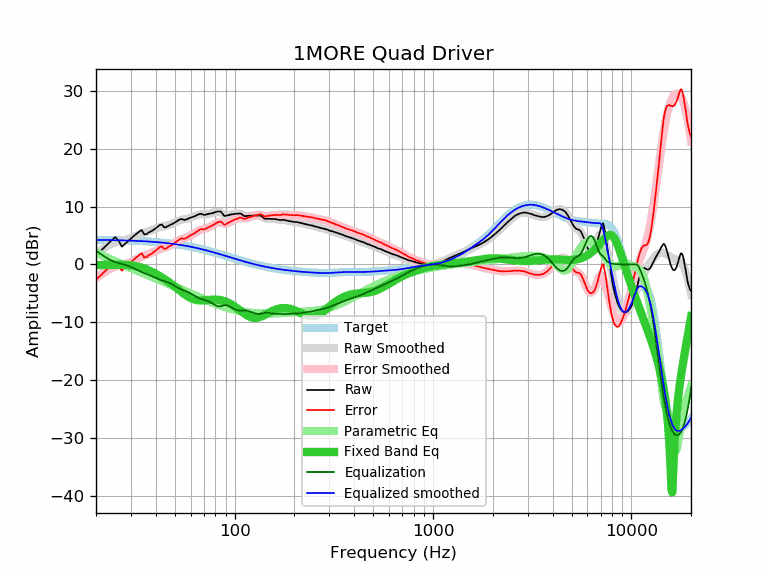

Values plotted in this chart, from the file beside it:
frequency, raw, error, smoothed, error_smoothed, equalization, parametric_eq, equalized_raw, equalized_smoothed, target
20, 1.62, -2.61, 1.83, -2.41, 2.41, -0.12, 4.03, 4.24, 4.24
21, 2.24, -1.98, 2.37, -1.86, 1.86, -0.11, 4.10, 4.23, 4.23
22, 2.92, -1.30, 2.84, -1.38, 1.38, -0.10, 4.30, 4.22, 4.22
23, 3.55, -0.65, 3.23, -0.97, 0.97, -0.09, 4.53, 4.21, 4.21
24, 4.18, -0.01, 3.56, -0.64, 0.64, -0.08, 4.82, 4.20, 4.20
25, 4.71, 0.53, 3.79, -0.40, 0.40, -0.06, 5.11, 4.18, 4.18
26, 4.09, -0.08, 3.95, -0.22, 0.22, -0.06, 4.31, 4.17, 4.17
27, 3.06, -1.09, 4.08, -0.07, 0.07, -0.06, 3.13, 4.16, 4.16
28, 3.55, -0.59, 4.21, 0.07, -0.07, -0.07, 3.48, 4.14, 4.14
29, 4.00, -0.12, 4.37, 0.24, -0.24, -0.10, 3.76, 4.12, 4.12
30, 4.47, 0.37, 4.55, 0.44, -0.44, -0.16, 4.03, 4.11, 4.11
31, 4.90, 0.81, 4.76, 0.67, -0.67, -0.23, 4.23, 4.09, 4.09
32, 5.28, 1.21, 4.97, 0.91, -0.91, -0.32, 4.38, 4.07, 4.07
33, 5.66, 1.62, 5.18, 1.13, -1.13, -0.44, 4.53, 4.05, 4.05
34, 5.95, 1.93, 5.36, 1.33, -1.33, -0.57, 4.62, 4.03, 4.03
35, 5.19, 1.19, 5.52, 1.51, -1.51, -0.72, 3.68, 4.00, 4.00
36, 5.25, 1.28, 5.65, 1.68, -1.68, -0.89, 3.58, 3.98, 3.98
37, 5.55, 1.60, 5.79, 1.84, -1.84, -1.06, 3.72, 3.95, 3.95
38, 5.74, 1.82, 5.92, 2.00, -2.00, -1.25, 3.75, 3.92, 3.92
39, 5.98, 2.09, 6.06, 2.17, -2.17, -1.44, 3.82, 3.90, 3.90
40, 6.25, 2.39, 6.20, 2.34, -2.34, -1.63, 3.92, 3.87, 3.87
41, 6.52, 2.69, 6.33, 2.50, -2.50, -1.84, 4.03, 3.84, 3.84
42, 6.82, 3.02, 6.45, 2.64, -2.64, -2.05, 4.18, 3.81, 3.81
43, 6.88, 3.11, 6.54, 2.77, -2.77, -2.26, 4.11, 3.77, 3.77
44, 6.44, 2.70, 6.62, 2.88, -2.88, -2.48, 3.56, 3.74, 3.74
45, 6.41, 2.71, 6.69, 2.99, -2.99, -2.70, 3.42, 3.70, 3.70
46, 6.61, 2.95, 6.77, 3.10, -3.10, -2.93, 3.51, 3.67, 3.67
47, 6.78, 3.15, 6.86, 3.23, -3.23, -3.16, 3.55, 3.63, 3.63
48, 6.92, 3.33, 6.97, 3.38, -3.38, -3.40, 3.54, 3.59, 3.59
49, 7.07, 3.52, 7.11, 3.56, -3.56, -3.63, 3.52, 3.55, 3.55
50, 7.26, 3.75, 7.25, 3.74, -3.74, -3.87, 3.52, 3.51, 3.51
51, 7.46, 3.99, 7.39, 3.92, -3.92, -4.10, 3.54, 3.47, 3.47
52, 7.62, 4.20, 7.52, 4.09, -4.09, -4.34, 3.53, 3.43, 3.43
53, 7.76, 4.38, 7.63, 4.24, -4.24, -4.56, 3.52, 3.38, 3.38
54, 7.85, 4.52, 7.71, 4.37, -4.37, -4.78, 3.48, 3.34, 3.34
55, 7.74, 4.45, 7.77, 4.48, -4.48, -4.99, 3.27, 3.29, 3.29
56, 7.67, 4.43, 7.82, 4.57, -4.57, -5.19, 3.10, 3.25, 3.25
57, 7.78, 4.58, 7.87, 4.67, -4.67, -5.37, 3.11, 3.20, 3.20
58, 7.88, 4.73, 7.92, 4.77, -4.77, -5.54, 3.11, 3.15, 3.15
59, 7.98, 4.88, 7.99, 4.89, -4.89, -5.69, 3.09, 3.10, 3.10
60, 8.07, 5.02, 8.07, 5.02, -5.02, -5.82, 3.05, 3.05, 3.05
61, 8.17, 5.17, 8.17, 5.17, -5.17, -5.93, 3.01, 3.00, 3.00
62, 8.24, 5.29, 8.27, 5.32, -5.32, -6.03, 2.93, 2.95, 2.95
63, 8.35, 5.45, 8.37, 5.47, -5.47, -6.10, 2.88, 2.90, 2.90
64, 8.45, 5.60, 8.46, 5.61, -5.61, -6.15, 2.84, 2.85, 2.85
65, 8.57, 5.78, 8.54, 5.74, -5.74, -6.19, 2.83, 2.80, 2.80
66, 8.66, 5.92, 8.60, 5.85, -5.85, -6.22, 2.81, 2.74, 2.74
67, 8.73, 6.04, 8.63, 5.94, -5.94, -6.23, 2.79, 2.69, 2.69
68, 8.75, 6.11, 8.65, 6.02, -6.02, -6.23, 2.74, 2.64, 2.64
69, 8.65, 6.07, 8.66, 6.08, -6.08, -6.23, 2.58, 2.59, 2.59
70, 8.55, 6.02, 8.66, 6.13, -6.13, -6.22, 2.42, 2.53, 2.53
71, 8.56, 6.09, 8.66, 6.19, -6.19, -6.20, 2.38, 2.48, 2.48
72, 8.65, 6.23, 8.67, 6.25, -6.25, -6.18, 2.40, 2.42, 2.42
73, 8.70, 6.33, 8.69, 6.32, -6.32, -6.16, 2.38, 2.37, 2.37
74, 8.73, 6.42, 8.72, 6.41, -6.41, -6.14, 2.33, 2.31, 2.31
75, 8.78, 6.52, 8.77, 6.50, -6.50, -6.13, 2.28, 2.26, 2.26
76, 8.82, 6.62, 8.82, 6.61, -6.61, -6.11, 2.21, 2.21, 2.21
77, 8.87, 6.72, 8.88, 6.73, -6.73, -6.10, 2.14, 2.15, 2.15
78, 8.89, 6.80, 8.95, 6.85, -6.85, -6.09, 2.05, 2.10, 2.10
79, 8.97, 6.93, 9.01, 6.97, -6.97, -6.09, 2.01, 2.04, 2.04
... 553 more rows
